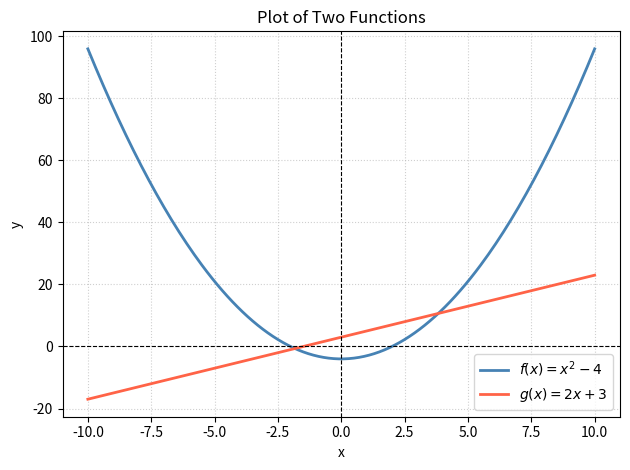

Here is the Python script that generated this plot:
import matplotlib.pyplot as plt

# Generate x values using a plain Python list and range
x = [i * 0.1 for i in range(-100, 101)]  # -10.0 to 10.0 in steps of 0.1

# Define two functions
def f(x):
    return x ** 2 - 4

def g(x):
    return 2 * x + 3

# Compute y values using list comprehensions
y_f = [f(val) for val in x]
y_g = [g(val) for val in x]

# Plot both functions
fig, ax = plt.subplots()

ax.plot(x, y_f, label=r"$f(x) = x^2 - 4$", color="steelblue", linewidth=2)
ax.plot(x, y_g, label=r"$g(x) = 2x + 3$", color="tomato", linewidth=2)

# Formatting
ax.axhline(0, color="black", linewidth=0.8, linestyle="--")  # x-axis
ax.axvline(0, color="black", linewidth=0.8, linestyle="--")  # y-axis
ax.set_title("Plot of Two Functions")
ax.set_xlabel("x")
ax.set_ylabel("y")
ax.legend()
ax.grid(True, linestyle=":", alpha=0.6)

plt.tight_layout()
plt.show()
